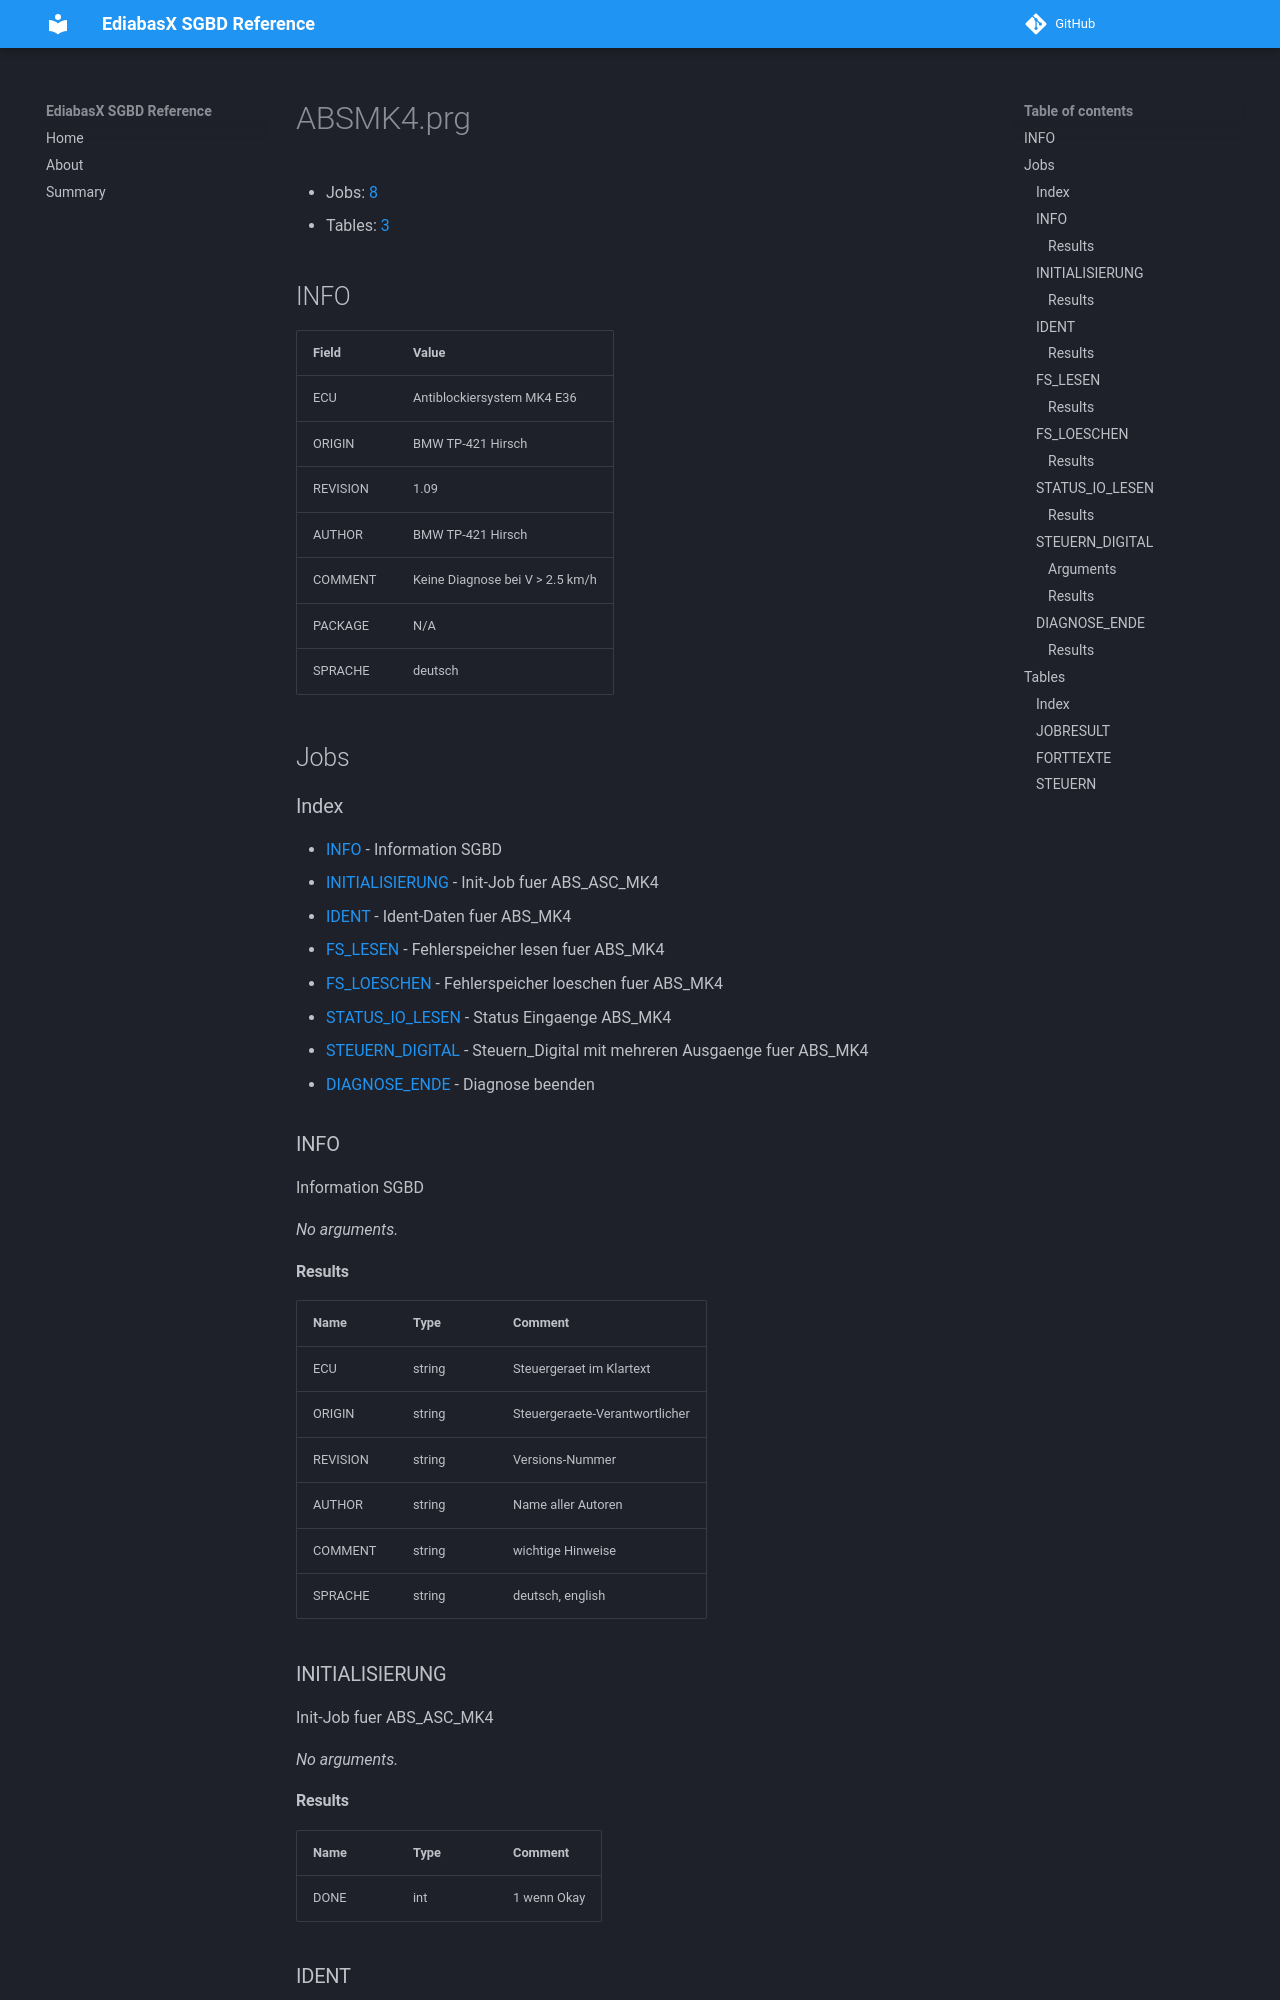

repository: emdzej/ediabasx-docs-sgbd · page: sgbd/ABSMK4/index.html · generator: mkdocs

# ABSMK4.prg

- Jobs: [8](#jobs)
- Tables: [3](#tables)

## INFO

| Field | Value |
| --- | --- |
| ECU | Antiblockiersystem MK4 E36 |
| ORIGIN | BMW TP-421 Hirsch |
| REVISION | 1.09 |
| AUTHOR | BMW TP-421 Hirsch |
| COMMENT | Keine Diagnose bei V &gt; 2.5 km/h |
| PACKAGE | N/A |
| SPRACHE | deutsch |

## Jobs

### Index

- [INFO](#job-info) - Information SGBD
- [INITIALISIERUNG](#job-initialisierung) - Init-Job fuer ABS_ASC_MK4
- [IDENT](#job-ident) - Ident-Daten fuer ABS_MK4
- [FS_LESEN](#job-fs-lesen) - Fehlerspeicher lesen fuer ABS_MK4
- [FS_LOESCHEN](#job-fs-loeschen) - Fehlerspeicher loeschen fuer ABS_MK4
- [STATUS_IO_LESEN](#job-status-io-lesen) - Status Eingaenge ABS_MK4
- [STEUERN_DIGITAL](#job-steuern-digital) - Steuern_Digital mit mehreren Ausgaenge fuer ABS_MK4
- [DIAGNOSE_ENDE](#job-diagnose-ende) - Diagnose beenden

<a id="job-info"></a>
### INFO

Information SGBD

_No arguments._

#### Results

| Name | Type | Comment |
| --- | --- | --- |
| ECU | string | Steuergeraet im Klartext |
| ORIGIN | string | Steuergeraete-Verantwortlicher |
| REVISION | string | Versions-Nummer |
| AUTHOR | string | Name aller Autoren |
| COMMENT | string | wichtige Hinweise |
| SPRACHE | string | deutsch, english |

<a id="job-initialisierung"></a>
### INITIALISIERUNG

Init-Job fuer ABS_ASC_MK4

_No arguments._

#### Results

| Name | Type | Comment |
| --- | --- | --- |
| DONE | int | 1 wenn Okay |

<a id="job-ident"></a>
### IDENT

Ident-Daten fuer ABS_MK4

_No arguments._
